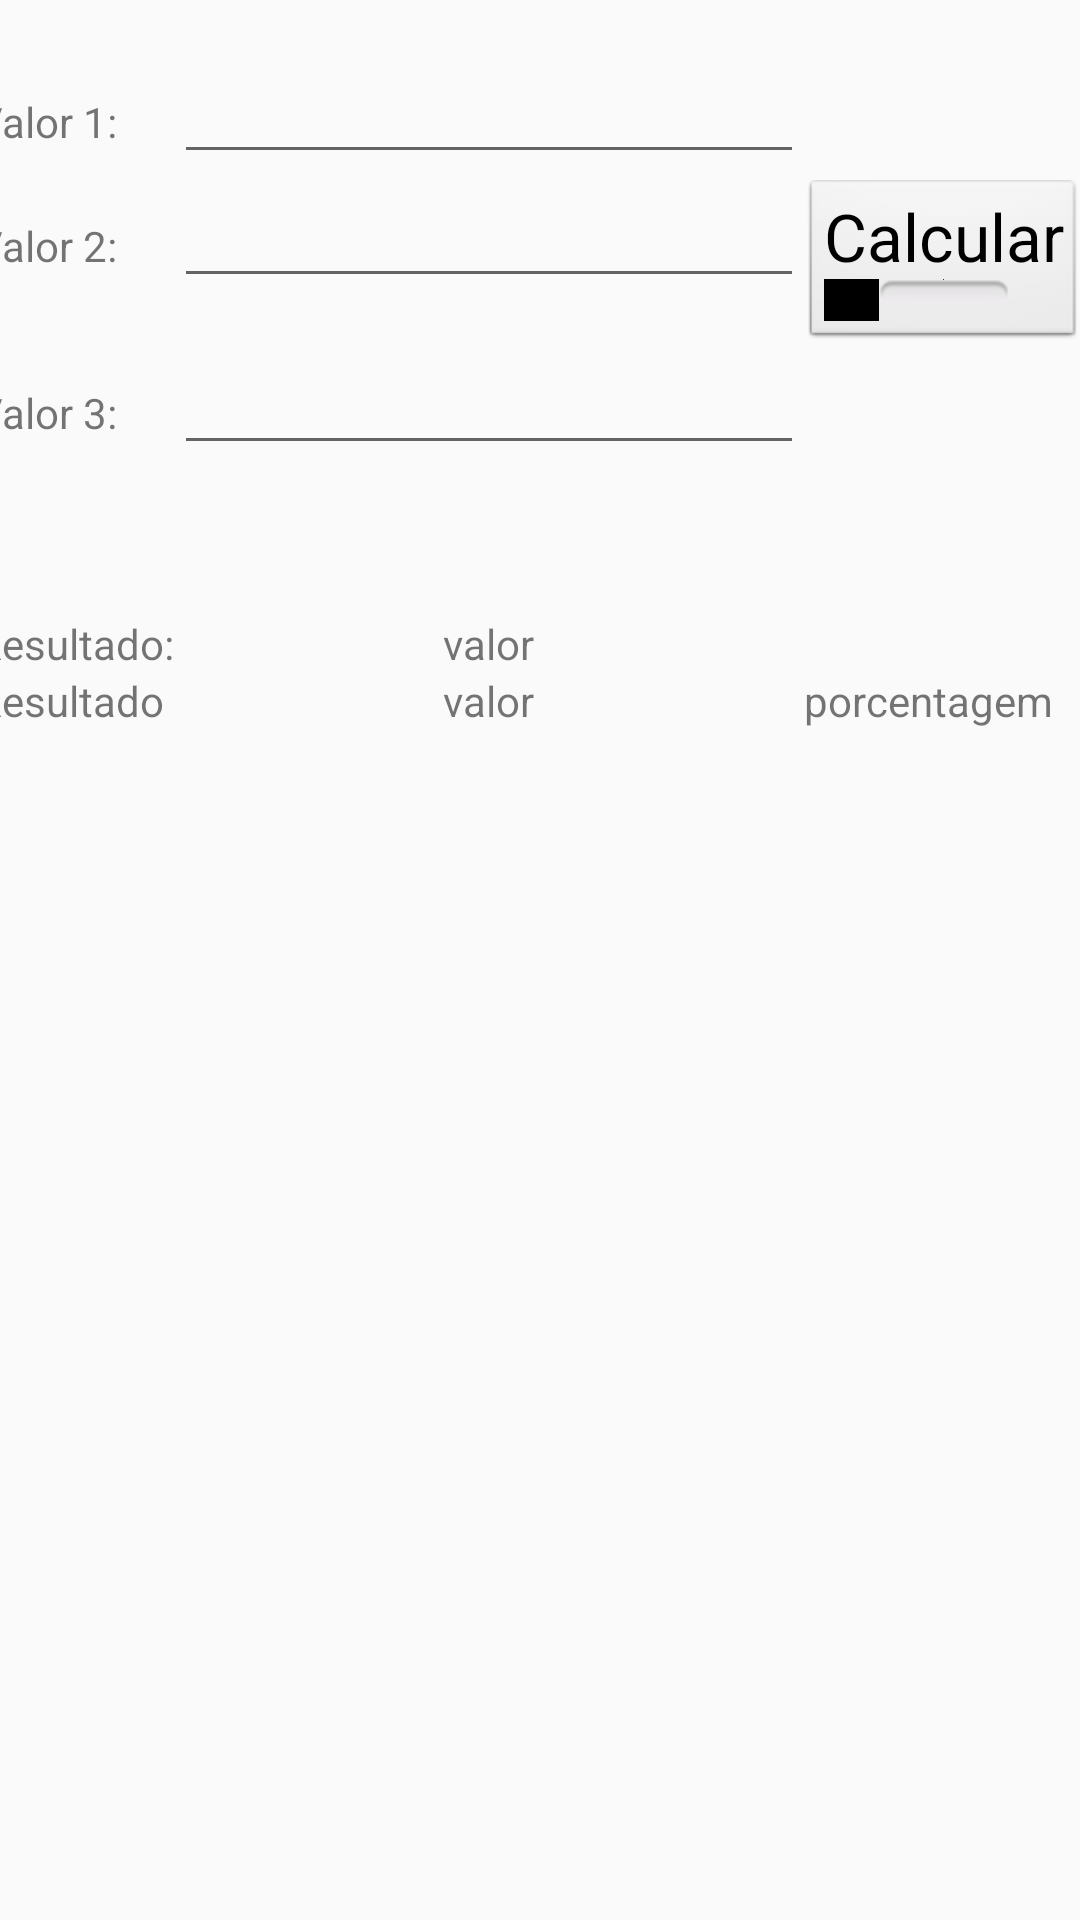

Reconstruct the res/layout file that produces this screen, plus the resources it refers to.
<!-- AndroidManifest.xml: application theme AppTheme -->
<!-- res/layout/activity_tela_calc_media.xml -->
<?xml version="1.0" encoding="utf-8"?>
<android.support.constraint.ConstraintLayout xmlns:android="http://schemas.android.com/apk/res/android"
    xmlns:app="http://schemas.android.com/apk/res-auto"
    xmlns:tools="http://schemas.android.com/tools"
    android:layout_width="match_parent"
    android:layout_height="match_parent"
    tools:context=".Telas.TelaCalcMedia">

    <TableLayout
        android:id="@+id/tableLayout"
        android:layout_width="377dp"
        android:layout_height="326dp"
        android:layout_marginStart="24dp"
        android:layout_marginLeft="24dp"
        android:layout_marginEnd="24dp"
        android:layout_marginRight="24dp"
        app:layout_constraintBottom_toBottomOf="parent"
        app:layout_constraintEnd_toEndOf="parent"
        app:layout_constraintStart_toStartOf="parent"
        app:layout_constraintTop_toTopOf="parent"
        app:layout_constraintVertical_bias="0.053">

        <TableRow
            android:layout_width="match_parent"
            android:layout_height="match_parent">

            <TextView
                android:id="@+id/txtValor1"
                android:layout_width="wrap_content"
                android:layout_height="wrap_content"
                android:text="Valor 1:" />

            <EditText
                android:id="@+id/edtValor1"
                android:layout_width="wrap_content"
                android:layout_height="wrap_content"
                android:ems="10"
                android:inputType="numberDecimal" />
        </TableRow>

        <TableRow
            android:layout_width="match_parent"
            android:layout_height="match_parent">

            <TextView
                android:id="@+id/txtValor2"
                android:layout_width="wrap_content"
                android:layout_height="wrap_content"
                android:text="Valor 2:" />

            <EditText
                android:id="@+id/edtValor2"
                android:layout_width="133dp"
                android:layout_height="wrap_content"
                android:ems="10"
                android:inputType="numberDecimal" />

            <Button
                android:id="@+id/btncalcularmedia"
                style="@android:style/Widget.Button.Toggle"
                android:layout_width="wrap_content"
                android:layout_height="wrap_content"
                android:drawableBottom="@color/design_default_color_primary"
                android:onClick="btnCalcMediaOnClick"
                android:text="Calcular"
                android:textAppearance="@style/TextAppearance.AppCompat.Large" />
        </TableRow>

        <TableRow
            android:layout_width="match_parent"
            android:layout_height="match_parent">

            <TextView
                android:id="@+id/txtValor3"
                android:layout_width="wrap_content"
                android:layout_height="wrap_content"
                android:text="Valor 3:" />

            <EditText
                android:id="@+id/edtValor3"
                android:layout_width="wrap_content"
                android:layout_height="wrap_content"
                android:ems="10"
                android:inputType="numberDecimal" />
        </TableRow>

        <TableRow
            android:layout_width="match_parent"
            android:layout_height="match_parent"
            android:layout_marginTop="50dp">

            <TextView
                android:id="@+id/textView7"
                android:layout_width="wrap_content"
                android:layout_height="wrap_content"
                android:text="Resultado:" />

            <TextView
                android:id="@+id/txtValorResultado"
                android:layout_width="wrap_content"
                android:layout_height="wrap_content"
                android:layout_gravity="center"
                android:text="valor" />

        </TableRow>


        <TableRow
            android:layout_width="match_parent"
            android:layout_height="match_parent"
            tools:layout_editor_absoluteY="27dp">

            <TextView
                android:id="@+id/txtResultadoNovo"
                android:layout_width="wrap_content"
                android:layout_height="wrap_content"
                android:text="Resultado" />

            <TextView
                android:id="@+id/txtResultadoAntigo"
                android:layout_width="wrap_content"
                android:layout_height="wrap_content"
                android:layout_gravity="center"
                android:text="valor" />

            <TextView
                android:id="@+id/txtMostrarPorcentagem"
                android:layout_width="wrap_content"
                android:layout_height="wrap_content"
                android:text="porcentagem" />

        </TableRow>


    </TableLayout>


</android.support.constraint.ConstraintLayout>
<!-- resources referenced by this layout -->
<resources>
  <style name="AppTheme" parent="Theme.AppCompat.Light.DarkActionBar">
          
          <item name="colorPrimary">@color/colorPrimary</item>
          <item name="colorPrimaryDark">@color/colorPrimaryDark</item>
          <item name="colorAccent">@color/colorAccent</item>
      </style>
  <!-- not gathered from this repository: default colours our renderer supplied (Android Studio template values) -->
  <color name="colorPrimary">#FF6200EE</color>
  <color name="colorPrimaryDark">#FF3700B3</color>
  <color name="colorAccent">#FF03DAC5</color>
</resources>
